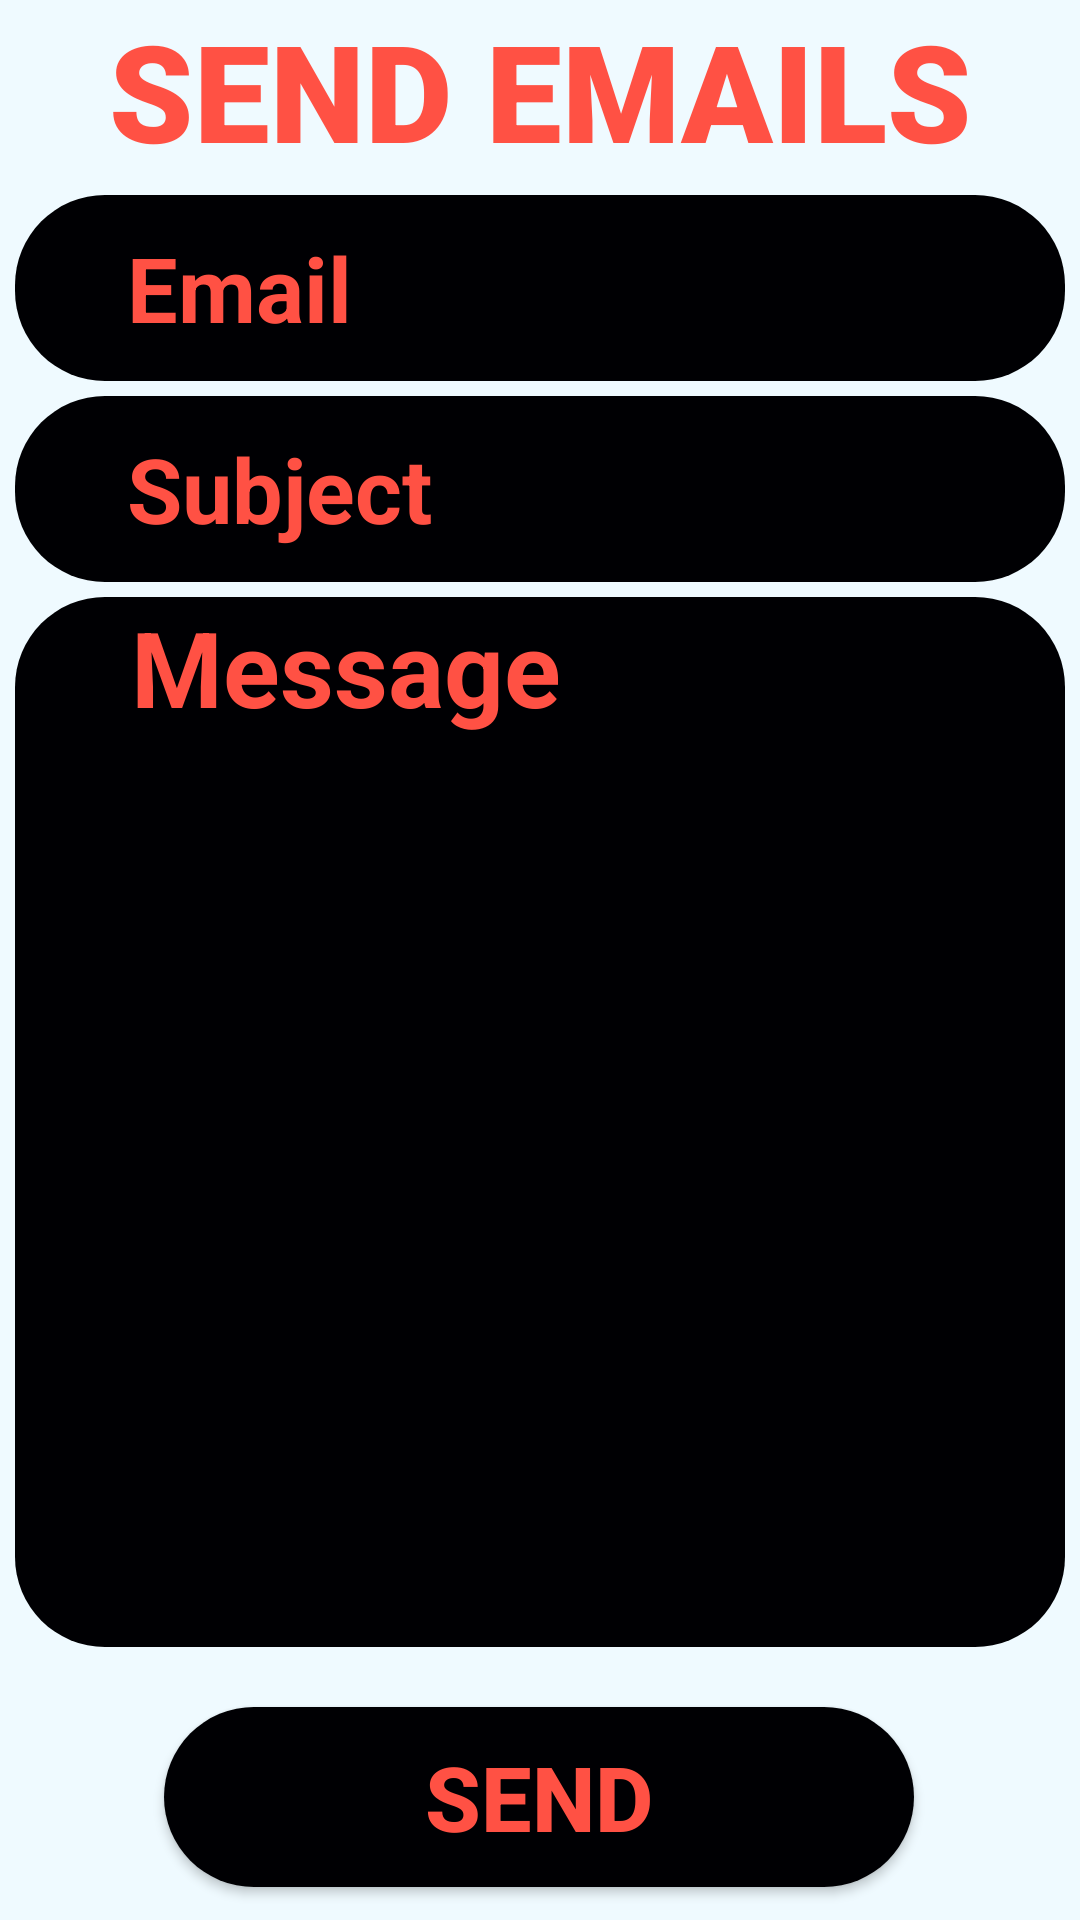

Here is an Android app screen rendered from its layout file. Give the layout XML and the strings, colors and styles it references.
<!-- AndroidManifest.xml: application theme Theme.Design.Light.NoActionBar -->
<!-- res/layout/activity_send.xml -->
<?xml version="1.0" encoding="utf-8"?>

<androidx.constraintlayout.widget.ConstraintLayout xmlns:android="http://schemas.android.com/apk/res/android"
    xmlns:app="http://schemas.android.com/apk/res-auto"
    xmlns:tools="http://schemas.android.com/tools"
    android:layout_width="match_parent"
    android:layout_height="match_parent"
    android:background="#EFFAFF"
    android:orientation="vertical"
    tools:context="activity_send">


    <TextView
        android:id="@+id/Erecivetv"
        android:layout_width="wrap_content"
        android:layout_height="wrap_content"
        android:fontFamily="sans-serif-black"
        android:gravity="center"
        android:text="SEND EMAILS"
        android:textColor="#FF5144"
        android:textSize="45dp"
        android:textStyle="bold"
        app:layout_constraintBottom_toBottomOf="parent"
        app:layout_constraintEnd_toEndOf="parent"
        app:layout_constraintStart_toStartOf="parent"
        app:layout_constraintTop_toTopOf="parent"
        app:layout_constraintVertical_bias="0.0" />

    <Button
        android:id="@+id/send_btn"
        android:layout_width="250dp"
        android:layout_height="60dp"
        android:layout_margin="20dp"
        android:background="@drawable/seeeeeeeeeeeebtn"
        android:drawablePadding="10dp"
        android:gravity="center"
        android:text=" SEND "
        android:textColor="#FF5144"
        android:textSize="30dp"

        android:textStyle="bold"

        app:layout_constraintBottom_toBottomOf="parent"
        app:layout_constraintEnd_toEndOf="parent"
        app:layout_constraintHorizontal_bias="0.496"
        app:layout_constraintStart_toStartOf="parent"
        app:layout_constraintTop_toBottomOf="@+id/messagerecive"
        app:layout_constraintVertical_bias="0.0" />

    <EditText
        android:id="@+id/emailrecieve"
        android:layout_width="0dp"
        android:layout_height="62dp"
        android:layout_margin="5dp"
        android:background="@drawable/seeeeeeeeeeeebtn"
        android:drawablePadding="1dp"
        android:hint=" Email "
        android:paddingLeft="30dp"
        android:textColor="#FFFFFF"
        android:textColorHint="#FF5144"

        android:textSize="30dp"

        android:textStyle="bold"
        app:layout_constraintBottom_toBottomOf="parent"
        app:layout_constraintEnd_toEndOf="parent"
        app:layout_constraintHorizontal_bias="0.516"
        app:layout_constraintStart_toStartOf="parent"
        app:layout_constraintTop_toBottomOf="@+id/Erecivetv"
        app:layout_constraintVertical_bias="0.0" />

    <EditText
        android:id="@+id/subjectrecive"
        android:layout_width="0dp"
        android:layout_height="62dp"
        android:layout_margin="5dp"
        android:background="@drawable/seeeeeeeeeeeebtn"
        android:drawablePadding="1dp"

        android:hint=" Subject "

        android:paddingLeft="30dp"
        android:textColor="#FFFFFF"
        android:textColorHint="#FF5144"

        android:textSize="30dp"
        android:textStyle="bold"
        app:layout_constraintBottom_toBottomOf="parent"
        app:layout_constraintEnd_toEndOf="parent"
        app:layout_constraintStart_toStartOf="parent"
        app:layout_constraintTop_toBottomOf="@+id/emailrecieve"
        app:layout_constraintVertical_bias="0.0" />

    <EditText
        android:id="@+id/messagerecive"
        android:layout_width="0dp"
        android:layout_height="350dp"
        android:layout_margin="5dp"
        android:background="@drawable/seeeeeeeeeeeebtn"
        android:drawablePadding="1dp"
        android:gravity="start"
        android:hint=" Message "


        android:paddingLeft="30dp"
        android:textColor="#FFFFFF"
        android:textColorHint="#FF5144"
        android:textSize="35dp"
        android:textStyle="bold"
        app:layout_constraintBottom_toBottomOf="parent"
        app:layout_constraintEnd_toEndOf="parent"
        app:layout_constraintStart_toStartOf="parent"
        app:layout_constraintTop_toBottomOf="@+id/subjectrecive"
        app:layout_constraintVertical_bias="0.0" />


</androidx.constraintlayout.widget.ConstraintLayout>
<!-- resources referenced by this layout -->
<resources>
  <!-- drawable seeeeeeeeeeeebtn (drawable-xxxhdpi) -->
  <?xml version="1.0" encoding="utf-8"?>
  <shape xmlns:android="http://schemas.android.com/apk/res/android" android:shape="rectangle" >
  
      <gradient
          android:angle="315"
          android:centerX="80%"
          android:centerColor="#000003"
          android:startColor="#000003"
          android:endColor="#000003"
          android:type="linear"
          />
      <corners android:radius="30dp"/>
  
  
  
  </shape>
</resources>
